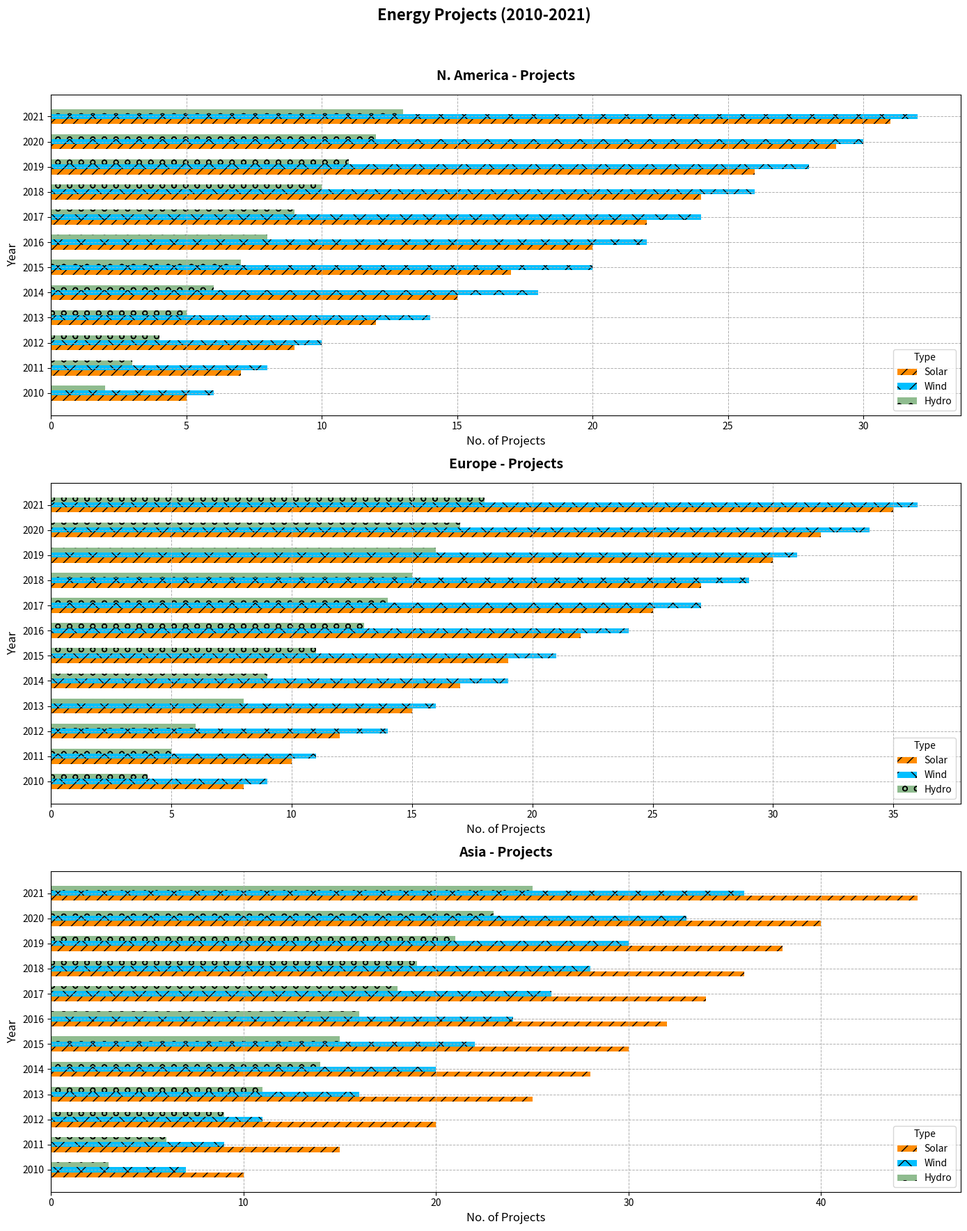

Recreate this plot in Python.
import matplotlib.pyplot as plt
import numpy as np

years = np.arange(2010, 2022)
regions = ['N. America', 'Europe', 'Asia']

solar_projects = {
    'North America': [5, 7, 9, 12, 15, 17, 20, 22, 24, 26, 29, 31],
    'Europe': [8, 10, 12, 15, 17, 19, 22, 25, 27, 30, 32, 35],
    'Asia': [10, 15, 20, 25, 28, 30, 32, 34, 36, 38, 40, 45]
}

wind_projects = {
    'North America': [6, 8, 10, 14, 18, 20, 22, 24, 26, 28, 30, 32],
    'Europe': [9, 11, 14, 16, 19, 21, 24, 27, 29, 31, 34, 36],
    'Asia': [7, 9, 11, 16, 20, 22, 24, 26, 28, 30, 33, 36]
}

hydro_projects = {
    'North America': [2, 3, 4, 5, 6, 7, 8, 9, 10, 11, 12, 13],
    'Europe': [4, 5, 6, 8, 9, 11, 13, 14, 15, 16, 17, 18],
    'Asia': [3, 6, 9, 11, 14, 15, 16, 18, 19, 21, 23, 25]
}

fig, ax = plt.subplots(3, 1, figsize=(14, 18))
height = 0.2

for idx, region in enumerate(regions):
    ax[idx].barh(years - height, solar_projects[region if region != 'N. America' else 'North America'], height=height, label='Solar', color='darkorange', hatch='//')
    ax[idx].barh(years, wind_projects[region if region != 'N. America' else 'North America'], height=height, label='Wind', color='deepskyblue', hatch='x')
    ax[idx].barh(years + height, hydro_projects[region if region != 'N. America' else 'North America'], height=height, label='Hydro', color='darkseagreen', hatch='o')
    
    ax[idx].set_title(f'{region} - Projects', fontsize=14, fontweight='bold', pad=15)
    ax[idx].set_ylabel('Year', fontsize=12)
    ax[idx].set_xlabel('No. of Projects', fontsize=12)
    ax[idx].set_yticks(years)
    ax[idx].set_yticklabels(years, fontsize=10)
    ax[idx].legend(title='Type', loc='best', fontsize=10)
    ax[idx].grid(True, linestyle='--', linewidth=0.7)

fig.suptitle('Energy Projects (2010-2021)', fontsize=16, fontweight='bold')
plt.tight_layout(rect=[0, 0, 1, 0.96])
plt.show()
